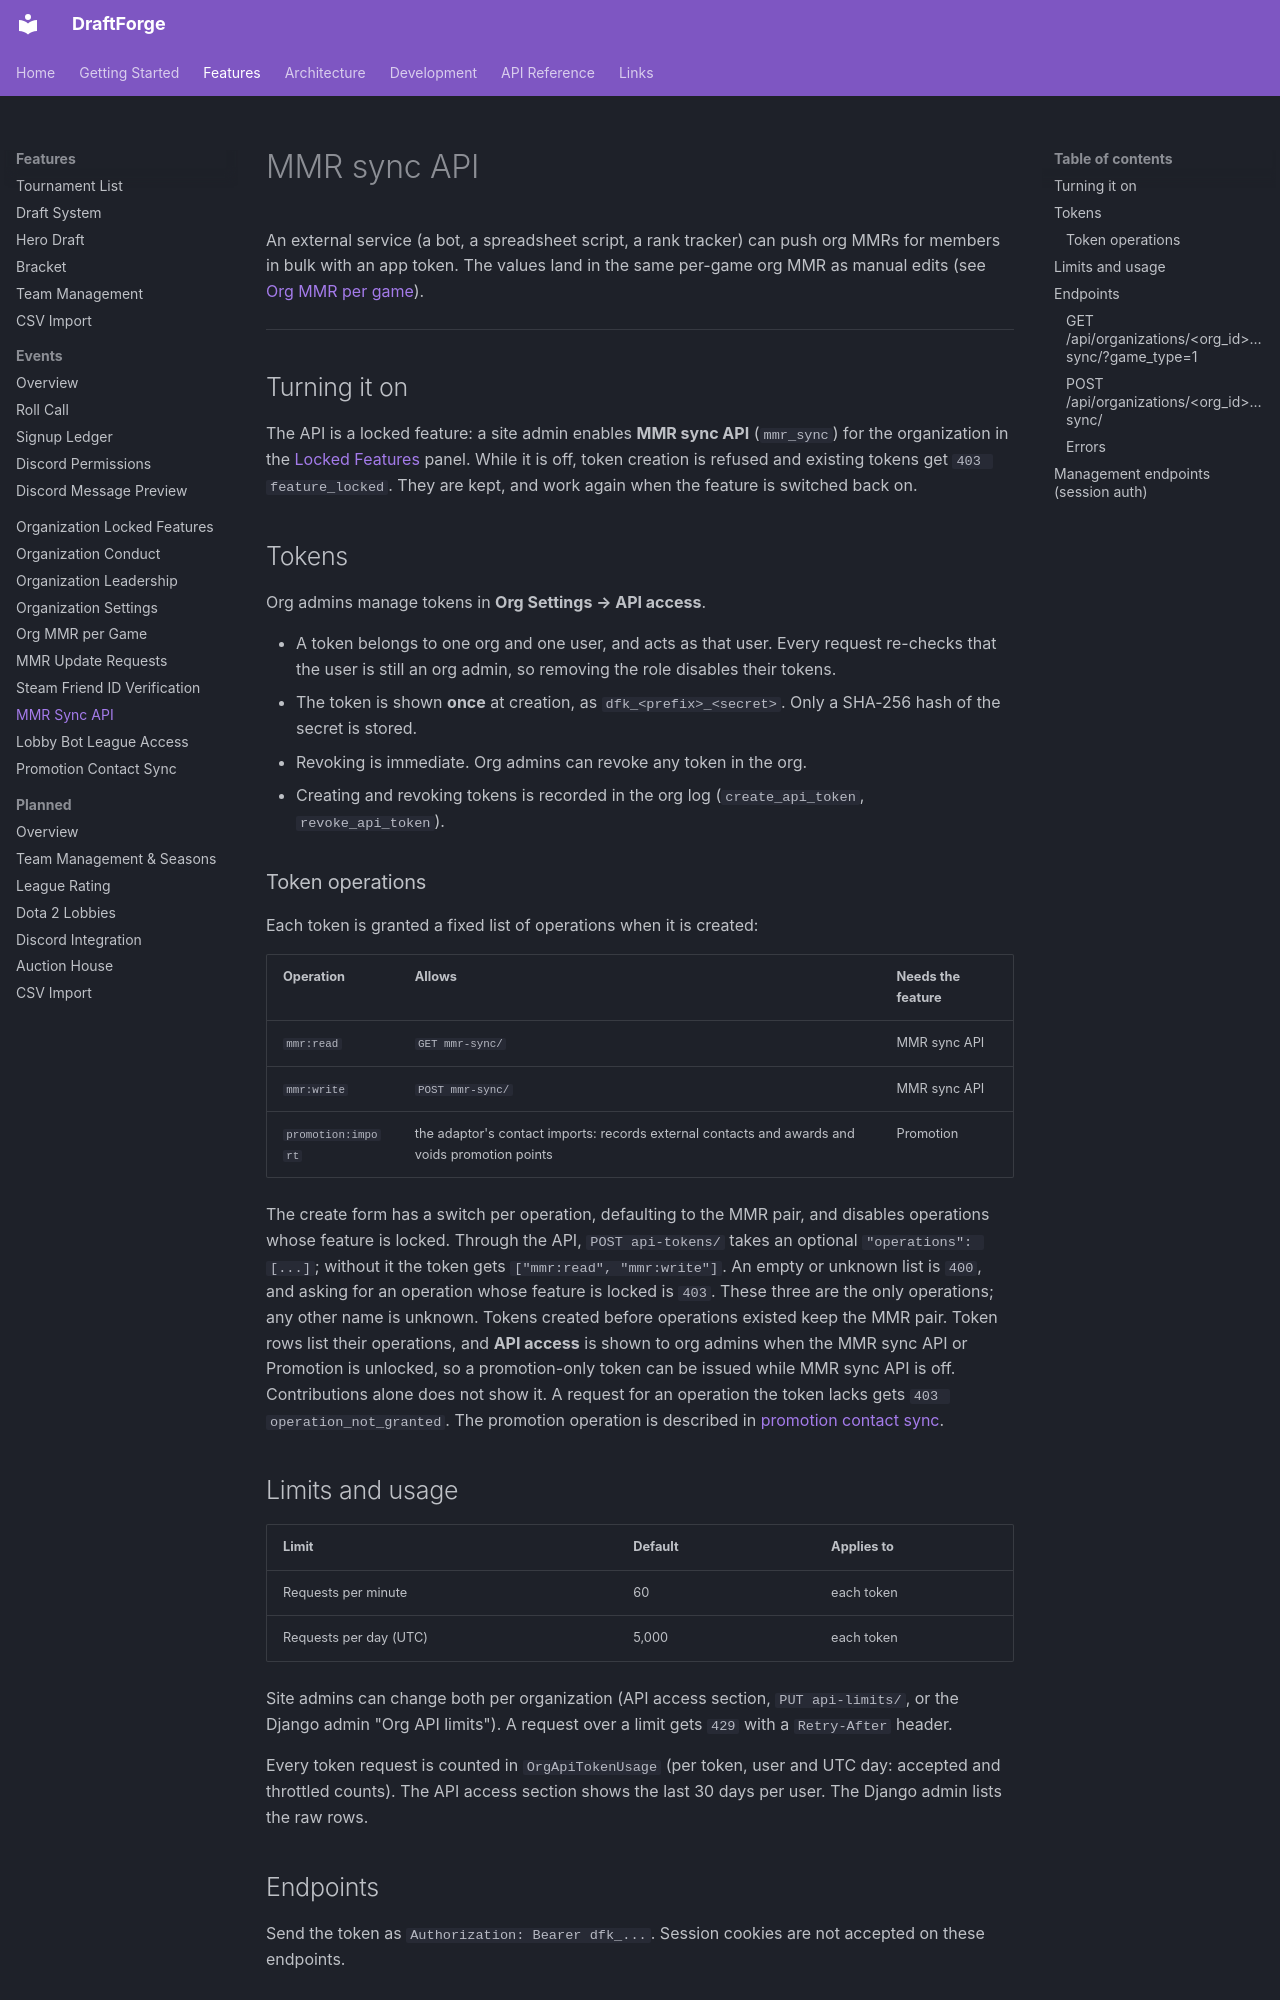

repository: kettleofketchup/DraftForge · page: features/org-mmr-sync-api/index.html · generator: mkdocs

# MMR sync API

An external service (a bot, a spreadsheet script, a rank tracker) can push org MMRs for
members in bulk with an app token. The values land in the same per-game org MMR as manual
edits (see [Org MMR per game](org-mmr.md)).

---

## Turning it on

The API is a locked feature: a site admin enables **MMR sync API** (`mmr_sync`) for the
organization in the [Locked Features](organization-locked-features.md) panel. While it is
off, token creation is refused and existing tokens get `403 feature_locked`. They are kept,
and work again when the feature is switched back on.

## Tokens

Org admins manage tokens in **Org Settings → API access**.

- A token belongs to one org and one user, and acts as that user. Every request re-checks
  that the user is still an org admin, so removing the role disables their tokens.
- The token is shown **once** at creation, as `dfk_<prefix>_<secret>`. Only a SHA-256 hash
  of the secret is stored.
- Revoking is immediate. Org admins can revoke any token in the org.
- Creating and revoking tokens is recorded in the org log (`create_api_token`,
  `revoke_api_token`).

### Token operations

Each token is granted a fixed list of operations when it is created:

| Operation | Allows | Needs the feature |
|-----------|--------|-------------------|
| `mmr:read` | `GET mmr-sync/` | MMR sync API |
| `mmr:write` | `POST mmr-sync/` | MMR sync API |
| `promotion:import` | the adaptor's contact imports: records external contacts and awards and voids promotion points | Promotion |

The create form has a switch per operation, defaulting to the MMR pair, and disables
operations whose feature is locked. Through the API, `POST api-tokens/` takes an optional
`"operations": [...]`; without it the token gets `["mmr:read", "mmr:write"]`. An empty or
unknown list is `400`, and asking for an operation whose feature is locked is `403`.
These three are the only operations; any other name is unknown. Tokens created before operations
existed keep the MMR pair. Token rows list their operations, and **API access** is shown
to org admins when the MMR sync API or Promotion is unlocked, so a promotion-only token
can be issued while MMR sync API is off. Contributions alone does not show it. A request
for an operation the token lacks gets `403 operation_not_granted`. The promotion
operation is described in [promotion contact sync](promotion-contact-sync.md).

## Limits and usage

| Limit | Default | Applies to |
|-------|---------|------------|
| Requests per minute | 60 | each token |
| Requests per day (UTC) | 5,000 | each token |

Site admins can change both per organization (API access section, `PUT api-limits/`, or
the Django admin "Org API limits"). A request over a limit gets `429` with a `Retry-After`
header.

Every token request is counted in `OrgApiTokenUsage` (per token, user and UTC day:
accepted and throttled counts). The API access section shows the last 30 days per user.
The Django admin lists the raw rows.
